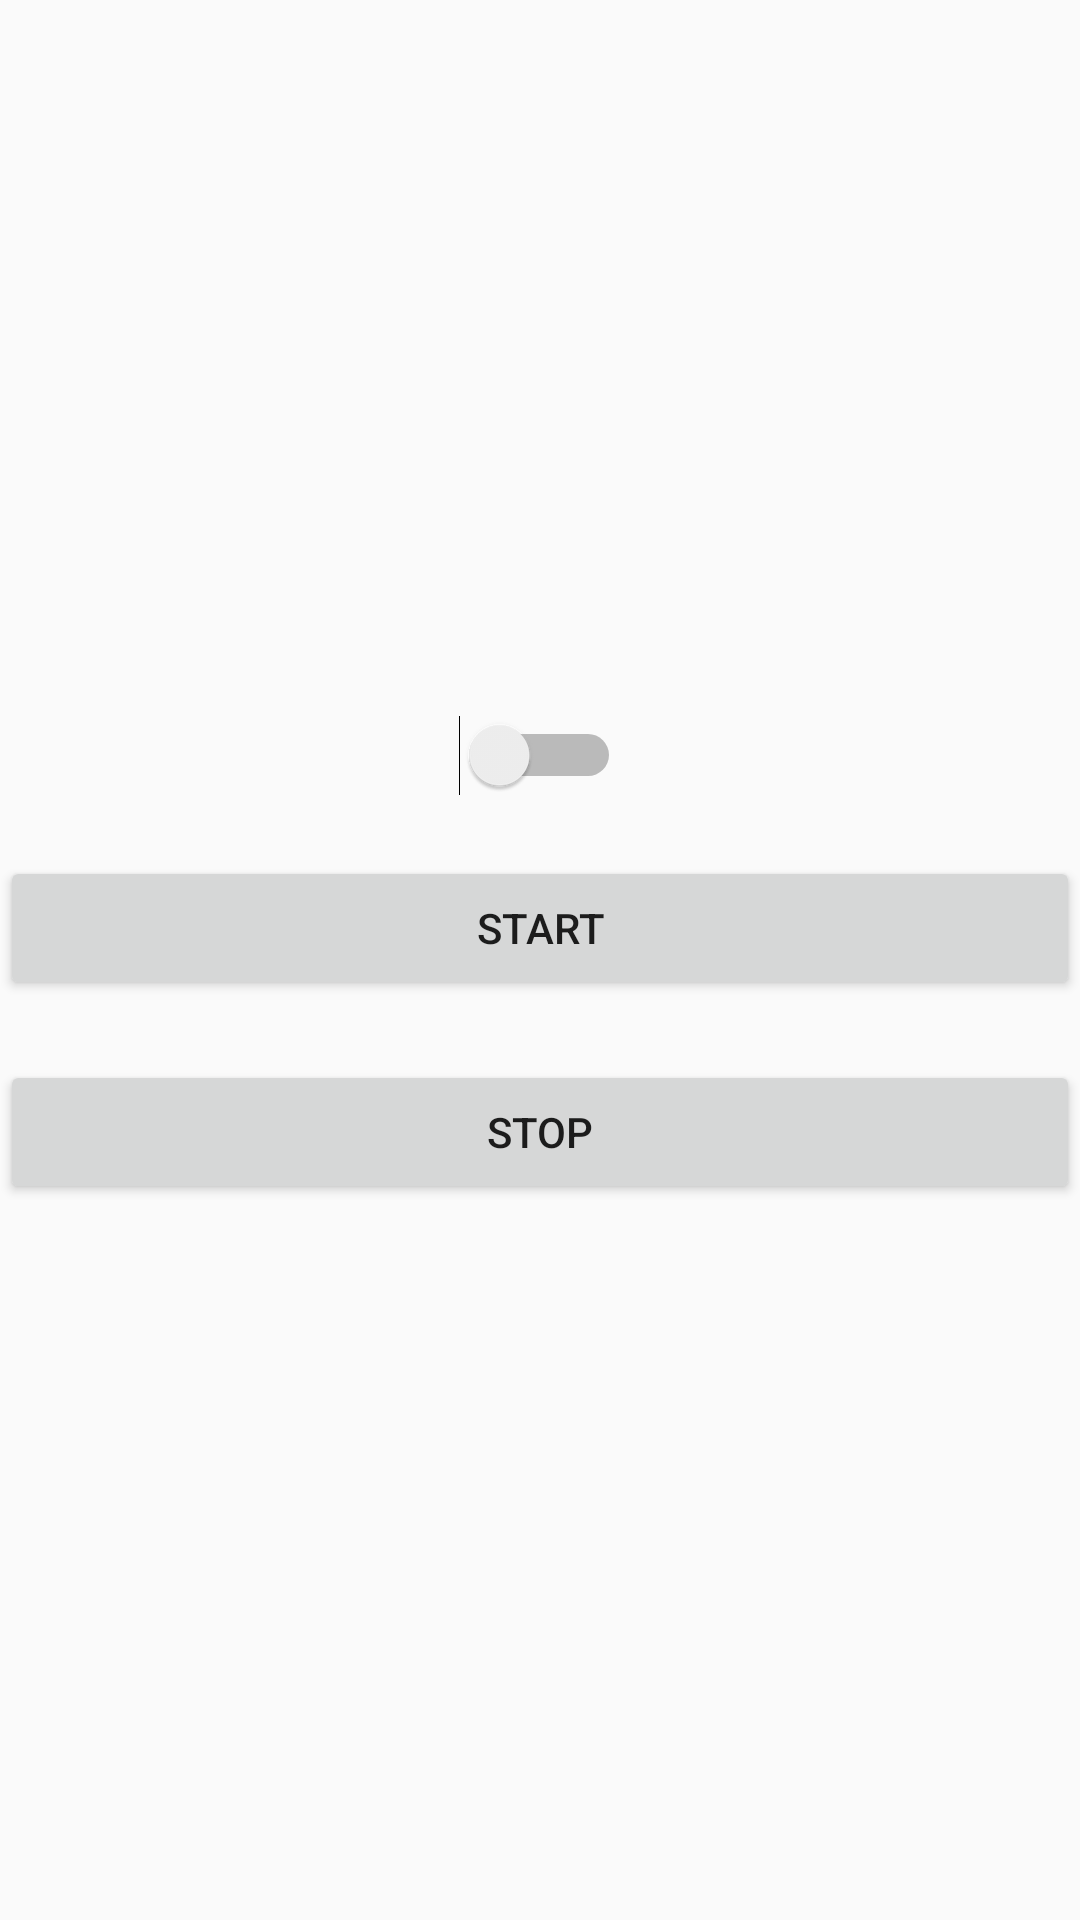

This screen was rendered from an Android layout file. Write that file and the resources it references.
<!-- AndroidManifest.xml: application theme BaseAppTheme -->
<!-- res/layout/activity_thread.xml -->
<?xml version="1.0" encoding="utf-8"?>
<RelativeLayout xmlns:android="http://schemas.android.com/apk/res/android"
    android:orientation="vertical" android:layout_width="match_parent"
    android:layout_height="match_parent">

    <LinearLayout
        android:layout_width="match_parent"
        android:layout_height="wrap_content"
        android:orientation="vertical"
        android:layout_centerInParent="true"
        >
    <Switch
        android:id="@+id/thread_switch"
        android:layout_gravity="center_horizontal"
        android:layout_width="wrap_content"
        android:layout_height="wrap_content"
        />
        <Button
            android:id="@+id/btn_start"
            android:text="Start"
            android:layout_width="match_parent"
            android:layout_height="wrap_content"
            android:layout_marginTop="20dp"
            />

        <Button
            android:id="@+id/btn_stop"
            android:text="Stop"
            android:layout_width="match_parent"
            android:layout_height="wrap_content"
            android:layout_marginTop="20dp"
            />
    </LinearLayout>
</RelativeLayout>
<!-- resources referenced by this layout -->
<resources>
  <style name="BaseAppTheme" parent="Theme.AppCompat.Light.DarkActionBar">
          
          <item name="colorPrimary">@color/colorPrimary</item>
          <item name="colorPrimaryDark">@color/colorPrimaryDark</item>
          <item name="colorAccent">@color/colorAccent</item>
      </style>
  <color name="colorPrimary">#c62828</color>
  <color name="colorPrimaryDark">#8e0000</color>
  <color name="colorAccent">#a142f4</color>
</resources>
